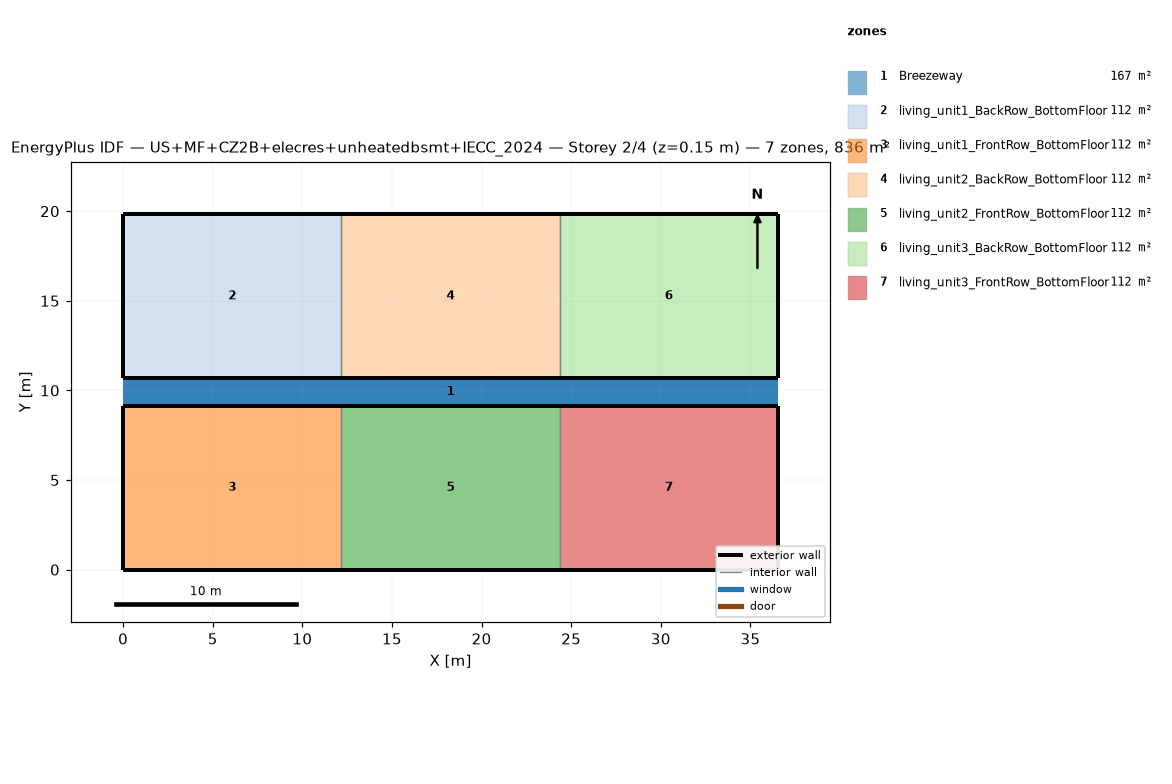
=== STOREY PLAN SPEC (per zone: floor XY polygon, exterior-wall plan segments, windows/doors) ===
zone 1: Breezeway  (167.0 m²)
  floor: (36.54, 9.16) (0.00, 9.16) (0.00, 10.68) (36.54, 10.68)
  floor: (36.54, 9.16) (0.00, 9.16) (0.00, 10.68) (36.54, 10.68)
  floor: (36.54, 9.16) (0.00, 9.16) (0.00, 10.68) (36.54, 10.68)
zone 2: living_unit1_BackRow_BottomFloor  (111.5 m²)
  floor: (12.18, 10.68) (0.00, 10.68) (0.00, 19.84) (12.18, 19.84)
  exterior wall: (0.00, 10.68) – (12.18, 10.68)  [12.2 m]
  exterior wall: (12.18, 19.84) – (0.00, 19.84)  [12.2 m]
  exterior wall: (0.00, 19.84) – (0.00, 10.68)  [9.2 m]
  interior walls: 1
zone 3: living_unit1_FrontRow_BottomFloor  (111.5 m²)
  floor: (12.18, 0.00) (0.00, 0.00) (0.00, 9.16) (12.18, 9.16)
  exterior wall: (0.00, 0.00) – (12.18, 0.00)  [12.2 m]
  exterior wall: (12.18, 9.16) – (0.00, 9.16)  [12.2 m]
  exterior wall: (0.00, 9.16) – (0.00, 0.00)  [9.2 m]
  interior walls: 1
zone 4: living_unit2_BackRow_BottomFloor  (111.5 m²)
  floor: (24.36, 10.68) (12.18, 10.68) (12.18, 19.84) (24.36, 19.84)
  exterior wall: (12.18, 10.68) – (24.36, 10.68)  [12.2 m]
  exterior wall: (24.36, 19.84) – (12.18, 19.84)  [12.2 m]
  interior walls: 2
zone 5: living_unit2_FrontRow_BottomFloor  (111.5 m²)
  floor: (24.36, 0.00) (12.18, 0.00) (12.18, 9.16) (24.36, 9.16)
  exterior wall: (12.18, 0.00) – (24.36, 0.00)  [12.2 m]
  exterior wall: (24.36, 9.16) – (12.18, 9.16)  [12.2 m]
  interior walls: 2
zone 6: living_unit3_BackRow_BottomFloor  (111.5 m²)
  floor: (36.54, 10.68) (24.36, 10.68) (24.36, 19.84) (36.54, 19.84)
  exterior wall: (24.36, 10.68) – (36.54, 10.68)  [12.2 m]
  exterior wall: (36.54, 10.68) – (36.54, 19.84)  [9.2 m]
  exterior wall: (36.54, 19.84) – (24.36, 19.84)  [12.2 m]
  interior walls: 1
zone 7: living_unit3_FrontRow_BottomFloor  (111.5 m²)
  floor: (36.54, 0.00) (24.36, 0.00) (24.36, 9.16) (36.54, 9.16)
  exterior wall: (24.36, 0.00) – (36.54, 0.00)  [12.2 m]
  exterior wall: (36.54, 0.00) – (36.54, 9.16)  [9.2 m]
  exterior wall: (36.54, 9.16) – (24.36, 9.16)  [12.2 m]
  interior walls: 1

=== DERIVED (storey summary) ===
Building: US+MF+CZ2B+elecres+unheatedbsmt+IECC_2024
Storey: 2 of 4  (floor level z = 0.15 m)
Storey gross floor area: 836.2 m²
Zones on this storey: 7
  - Breezeway: floor 167.0 m²
  - living_unit1_BackRow_BottomFloor: floor 111.5 m²; exterior wall 33.5 m (86.9 m²); WWR 0.0%
  - living_unit1_FrontRow_BottomFloor: floor 111.5 m²; exterior wall 33.5 m (86.9 m²); WWR 0.0%
  - living_unit2_BackRow_BottomFloor: floor 111.5 m²; exterior wall 24.4 m (63.1 m²); WWR 0.0%
  - living_unit2_FrontRow_BottomFloor: floor 111.5 m²; exterior wall 24.4 m (63.1 m²); WWR 0.0%
  - living_unit3_BackRow_BottomFloor: floor 111.5 m²; exterior wall 33.5 m (86.9 m²); WWR 0.0%
  - living_unit3_FrontRow_BottomFloor: floor 111.5 m²; exterior wall 33.5 m (86.9 m²); WWR 0.0%
Zone adjacency (shared interzone walls):
  - living_unit1_BackRow_BottomFloor ↔ living_unit2_BackRow_BottomFloor
  - living_unit1_FrontRow_BottomFloor ↔ living_unit2_FrontRow_BottomFloor
  - living_unit2_BackRow_BottomFloor ↔ living_unit3_BackRow_BottomFloor
  - living_unit2_FrontRow_BottomFloor ↔ living_unit3_FrontRow_BottomFloor